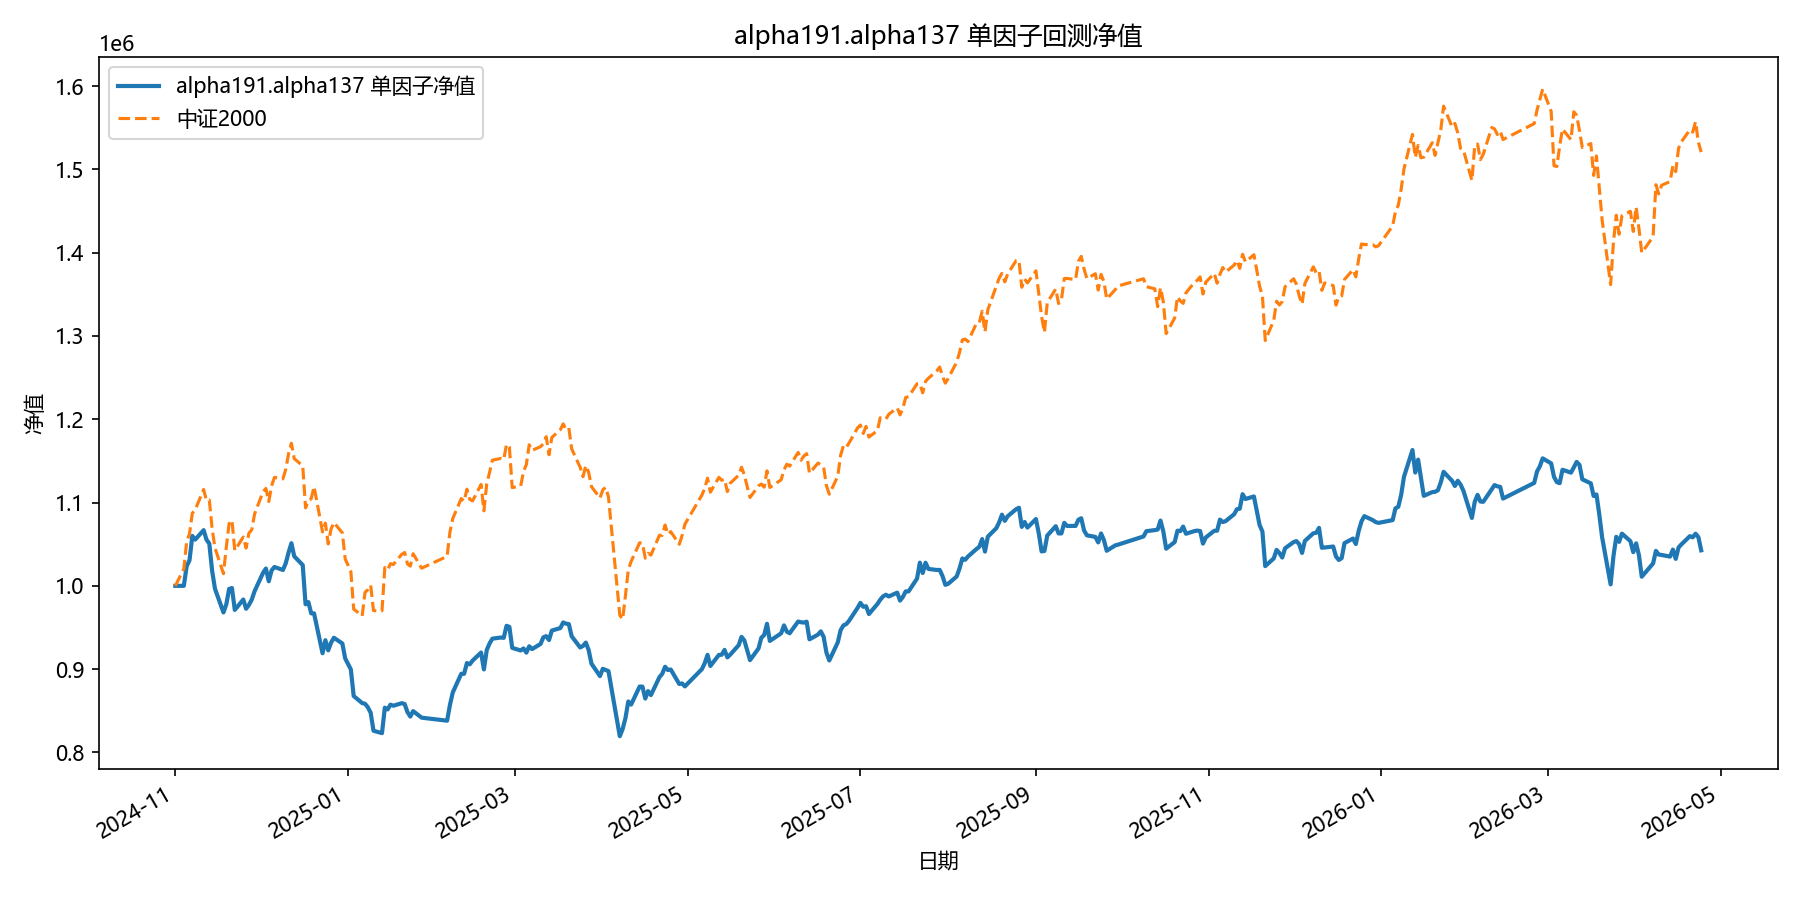

The data file committed next to this chart (first rows):
date, equity
2024-11-01, 1000000
2024-11-04, 1000000
2024-11-05, 1023528
2024-11-06, 1030625
2024-11-07, 1059906
2024-11-08, 1055498
2024-11-11, 1066847
2024-11-12, 1055465
2024-11-13, 1050677
2024-11-14, 1018000
2024-11-15, 996466
2024-11-18, 968065
2024-11-19, 977682
2024-11-20, 996287
2024-11-21, 997397
2024-11-22, 971125
2024-11-25, 983549
2024-11-26, 972512
2024-11-27, 977073
2024-11-28, 983500
2024-11-29, 993660
2024-12-02, 1015682
2024-12-03, 1020789
2024-12-04, 1005462
2024-12-05, 1018492
2024-12-06, 1022643
2024-12-09, 1019069
2024-12-10, 1027045
2024-12-11, 1039982
2024-12-12, 1051210
2024-12-13, 1035441
2024-12-16, 1024943
2024-12-17, 977920
2024-12-18, 980476
2024-12-19, 966942
2024-12-20, 966921
2024-12-23, 919093
2024-12-24, 934750
2024-12-25, 922546
2024-12-26, 931701
2024-12-27, 937700
2024-12-30, 930795
2024-12-31, 912871
2025-01-02, 899688
2025-01-03, 867712
2025-01-06, 859276
2025-01-07, 858490
2025-01-08, 854247
2025-01-09, 847639
2025-01-10, 826051
2025-01-13, 823196
2025-01-14, 853776
2025-01-15, 851678
2025-01-16, 857377
2025-01-17, 856064
2025-01-20, 859165
2025-01-21, 858101
2025-01-22, 848431
2025-01-23, 843071
2025-01-24, 849626
... 299 more rows
